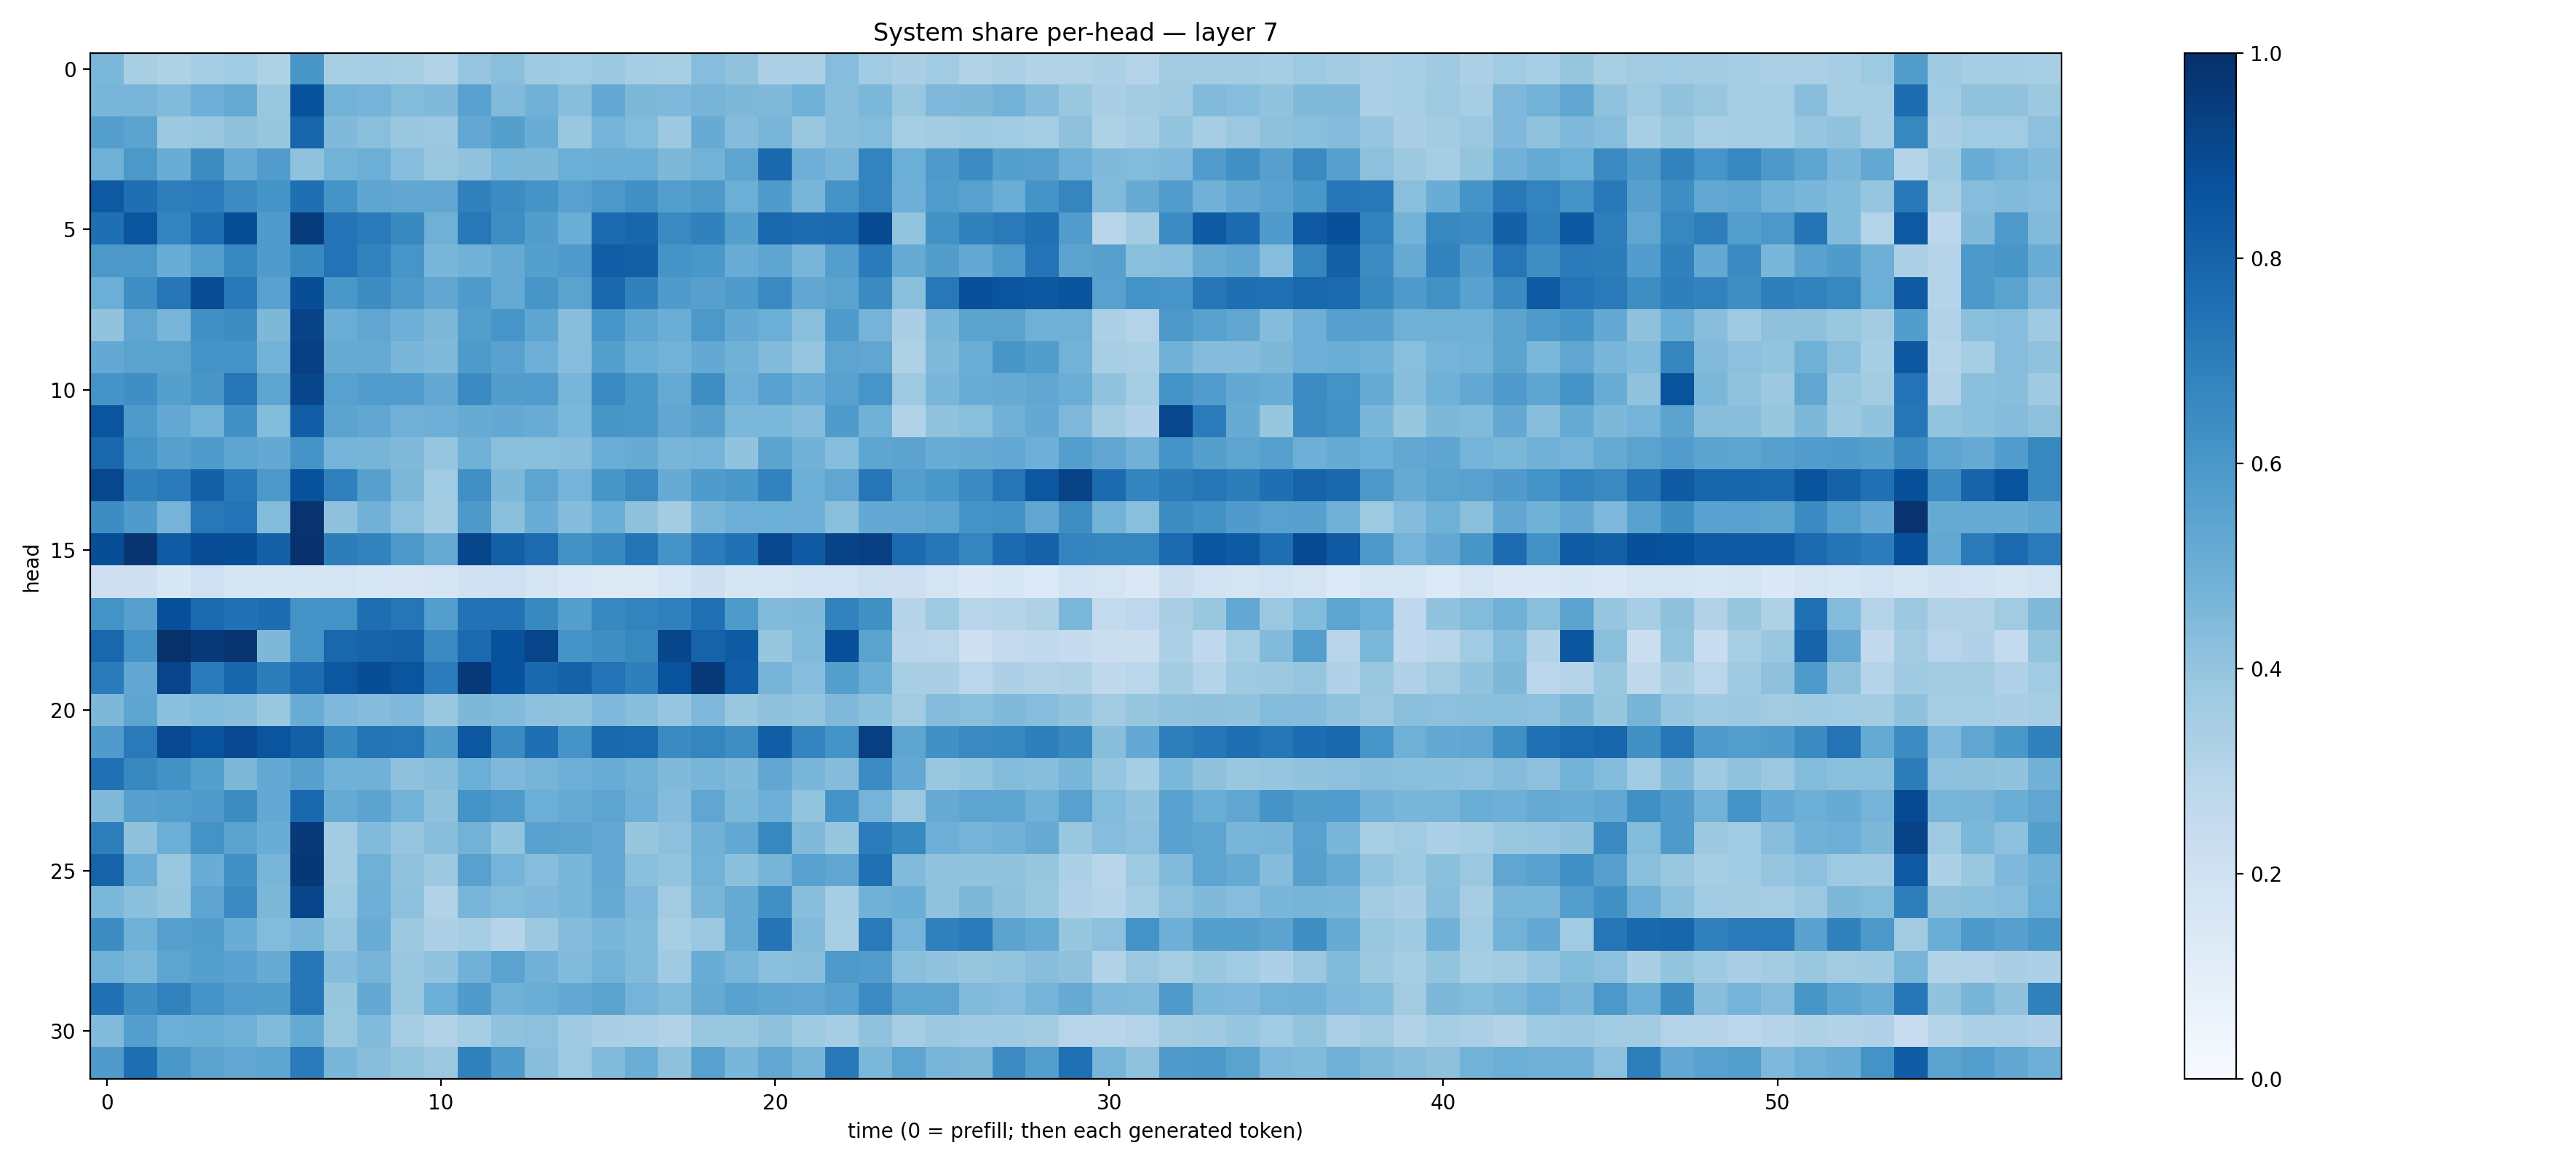

The table this chart was drawn from, first rows:
0.45921347, 0.34284493, 0.32121706, 0.34854704, 0.36383885, 0.32103688, 0.6030682, 0.34089696, 0.34830528, 0.34165955, 0.31283453, 0.39635208, 0.42462623, 0.36895028, 0.3646061, 0.37511304, 0.3533691, 0.34040126, 0.43031093, 0.4073262, 0.32538366, 0.32743165, 0.43270674, 0.36598793
0.4653, 0.4685, 0.4432, 0.494, 0.5141, 0.3864, 0.8721, 0.4776, 0.473, 0.4407, 0.4463, 0.5519, 0.4442, 0.4817, 0.428, 0.5235, 0.4537, 0.4511, 0.47, 0.4561, 0.4479, 0.4879, 0.4267, 0.4571
0.57, 0.5467, 0.3762, 0.3865, 0.4124, 0.3932, 0.7934, 0.4481, 0.425, 0.3833, 0.3792, 0.5273, 0.5633, 0.5047, 0.3856, 0.4731, 0.4392, 0.375, 0.5087, 0.4347, 0.4651, 0.3853, 0.4262, 0.4395
0.4916, 0.5942, 0.5073, 0.6439, 0.5103, 0.5755, 0.4087, 0.48, 0.4973, 0.4323, 0.3853, 0.4077, 0.458, 0.4564, 0.4973, 0.5011, 0.5008, 0.4544, 0.4791, 0.5411, 0.784, 0.4945, 0.4655, 0.6758
0.8413, 0.7548, 0.6978, 0.7038, 0.6463, 0.6152, 0.7551, 0.6153, 0.5381, 0.5312, 0.5321, 0.6873, 0.6478, 0.6169, 0.5561, 0.5967, 0.6311, 0.5676, 0.5932, 0.4964, 0.5845, 0.4653, 0.6125, 0.6785
0.7551, 0.8556, 0.6731, 0.7601, 0.8838, 0.5799, 0.9531, 0.7403, 0.7137, 0.6598, 0.4902, 0.7212, 0.6369, 0.5735, 0.5001, 0.771, 0.7897, 0.6549, 0.6853, 0.5637, 0.7861, 0.7627, 0.7732, 0.8961
0.5956, 0.5941, 0.506, 0.5665, 0.6654, 0.5808, 0.6587, 0.742, 0.6826, 0.6062, 0.4625, 0.482, 0.5125, 0.5633, 0.5893, 0.8233, 0.8137, 0.61, 0.6004, 0.5044, 0.536, 0.467, 0.567, 0.709
0.4997, 0.6388, 0.7277, 0.8901, 0.7209, 0.5543, 0.883, 0.5988, 0.6435, 0.592, 0.5345, 0.5844, 0.5161, 0.602, 0.55, 0.7816, 0.6842, 0.582, 0.5624, 0.5896, 0.6532, 0.5275, 0.5493, 0.6505
0.405, 0.5314, 0.4652, 0.6326, 0.6414, 0.4553, 0.923, 0.5016, 0.534, 0.4959, 0.4549, 0.5695, 0.606, 0.5386, 0.4276, 0.6063, 0.5358, 0.5001, 0.5941, 0.523, 0.4994, 0.4238, 0.5862, 0.4752
0.5197, 0.55, 0.549, 0.6106, 0.6126, 0.4794, 0.94, 0.5133, 0.5155, 0.4625, 0.4484, 0.5877, 0.5526, 0.495, 0.4309, 0.5659, 0.5034, 0.4784, 0.5233, 0.487, 0.443, 0.397, 0.5421, 0.5331
0.6123, 0.6335, 0.5663, 0.6039, 0.7307, 0.542, 0.9172, 0.5549, 0.5747, 0.5766, 0.5255, 0.6521, 0.5724, 0.5757, 0.4662, 0.6551, 0.5999, 0.5189, 0.6397, 0.4953, 0.5546, 0.5044, 0.5551, 0.6074
0.8574, 0.5892, 0.5197, 0.4794, 0.6261, 0.4412, 0.8212, 0.5476, 0.5283, 0.4819, 0.4943, 0.5103, 0.5233, 0.5067, 0.4581, 0.6053, 0.6002, 0.5278, 0.5586, 0.4596, 0.4591, 0.436, 0.5837, 0.4863
0.789, 0.6157, 0.5615, 0.5851, 0.5381, 0.5234, 0.613, 0.4731, 0.4718, 0.4458, 0.3967, 0.4855, 0.4228, 0.4249, 0.4264, 0.5035, 0.5112, 0.4681, 0.4727, 0.405, 0.5453, 0.4817, 0.4301, 0.5378
0.9082, 0.6859, 0.7094, 0.8122, 0.7187, 0.5924, 0.8708, 0.6882, 0.5591, 0.4541, 0.3665, 0.631, 0.4555, 0.5427, 0.4762, 0.6045, 0.654, 0.5112, 0.5844, 0.5981, 0.683, 0.4968, 0.5325, 0.7269
0.6408, 0.5822, 0.4735, 0.7217, 0.7408, 0.4392, 0.9872, 0.4106, 0.4839, 0.4161, 0.356, 0.5906, 0.4216, 0.5067, 0.434, 0.5019, 0.4138, 0.3556, 0.4685, 0.4931, 0.4969, 0.495, 0.4241, 0.5226
0.8838, 0.9786, 0.8303, 0.8872, 0.886, 0.8121, 0.9896, 0.701, 0.681, 0.5911, 0.5126, 0.9127, 0.8138, 0.7669, 0.6247, 0.6569, 0.7359, 0.6136, 0.7033, 0.7483, 0.9078, 0.838, 0.9258, 0.937
0.2126, 0.2113, 0.1539, 0.2109, 0.1725, 0.1694, 0.1678, 0.1731, 0.1638, 0.1491, 0.1653, 0.1963, 0.207, 0.1777, 0.1468, 0.1307, 0.1317, 0.1611, 0.2139, 0.1646, 0.1664, 0.1892, 0.1944, 0.2149
0.6175, 0.5586, 0.8752, 0.7759, 0.7498, 0.7649, 0.6102, 0.6191, 0.7583, 0.7331, 0.5666, 0.7455, 0.7429, 0.6587, 0.5632, 0.6671, 0.6773, 0.6893, 0.7503, 0.5875, 0.4437, 0.4456, 0.681, 0.6272
0.7856, 0.6154, 0.9931, 0.9589, 0.9814, 0.4561, 0.6195, 0.7878, 0.8004, 0.8057, 0.6542, 0.7755, 0.8718, 0.9207, 0.6167, 0.6341, 0.6628, 0.9111, 0.8029, 0.8356, 0.3909, 0.4427, 0.877, 0.5492
0.7106, 0.53, 0.918, 0.7082, 0.7923, 0.7009, 0.7694, 0.8497, 0.8846, 0.8593, 0.7069, 0.9618, 0.8737, 0.7794, 0.8064, 0.7397, 0.6926, 0.8662, 0.9617, 0.8227, 0.4703, 0.4298, 0.5659, 0.5025
0.4549, 0.5363, 0.4208, 0.4382, 0.4278, 0.3878, 0.5076, 0.4515, 0.4363, 0.4516, 0.3854, 0.455, 0.4421, 0.4144, 0.4082, 0.4527, 0.4285, 0.3974, 0.4497, 0.388, 0.4112, 0.401, 0.4492, 0.4197
0.5789, 0.7132, 0.901, 0.8653, 0.8994, 0.8559, 0.8144, 0.6592, 0.736, 0.7338, 0.5707, 0.8502, 0.6514, 0.7554, 0.611, 0.7846, 0.7748, 0.6507, 0.6707, 0.6393, 0.8241, 0.678, 0.6154, 0.9408
0.7533, 0.6624, 0.6221, 0.5626, 0.4544, 0.5209, 0.5599, 0.4881, 0.4807, 0.413, 0.426, 0.498, 0.4514, 0.4712, 0.4949, 0.5054, 0.4856, 0.446, 0.4673, 0.447, 0.5278, 0.4645, 0.4347, 0.6465
0.4484, 0.5616, 0.5667, 0.5817, 0.6424, 0.5196, 0.7853, 0.5172, 0.5466, 0.4785, 0.412, 0.6208, 0.5894, 0.4998, 0.5165, 0.5405, 0.4953, 0.4355, 0.5337, 0.4576, 0.4934, 0.4021, 0.6151, 0.4745
0.6963, 0.4105, 0.4978, 0.6187, 0.5481, 0.5065, 0.9634, 0.3572, 0.4418, 0.3966, 0.4271, 0.4768, 0.3997, 0.5521, 0.5464, 0.5202, 0.3917, 0.4175, 0.481, 0.5198, 0.6624, 0.4489, 0.3919, 0.7044
0.8024, 0.502, 0.3885, 0.505, 0.6288, 0.4687, 0.9713, 0.3558, 0.4892, 0.4088, 0.3773, 0.5564, 0.4759, 0.4325, 0.464, 0.5255, 0.4215, 0.3994, 0.4766, 0.4187, 0.4701, 0.5541, 0.5346, 0.751
0.4599, 0.4209, 0.3929, 0.5383, 0.6561, 0.4566, 0.9159, 0.3723, 0.4929, 0.4165, 0.3121, 0.4667, 0.4412, 0.4523, 0.4624, 0.5167, 0.4528, 0.3617, 0.4656, 0.5112, 0.629, 0.4266, 0.3511, 0.4829
0.6436, 0.4849, 0.562, 0.5733, 0.5056, 0.4393, 0.4656, 0.3972, 0.5075, 0.3762, 0.3244, 0.3504, 0.3002, 0.3787, 0.4349, 0.4619, 0.4426, 0.3471, 0.3791, 0.5173, 0.7367, 0.4426, 0.3399, 0.7115
0.486, 0.4592, 0.5402, 0.5638, 0.5522, 0.5102, 0.7229, 0.4373, 0.4691, 0.3837, 0.4051, 0.4819, 0.5454, 0.4828, 0.4438, 0.4786, 0.4448, 0.3706, 0.506, 0.4655, 0.4247, 0.426, 0.5886, 0.5751
0.7476, 0.636, 0.6818, 0.6168, 0.5746, 0.5731, 0.7306, 0.3936, 0.5207, 0.3888, 0.4967, 0.585, 0.4866, 0.502, 0.5223, 0.5478, 0.4756, 0.4449, 0.5125, 0.5546, 0.539, 0.5287, 0.5539, 0.6454
0.4435, 0.5684, 0.4993, 0.5014, 0.4911, 0.4424, 0.5188, 0.3829, 0.4417, 0.3514, 0.3162, 0.3527, 0.4098, 0.4148, 0.3679, 0.3379, 0.3339, 0.3118, 0.3854, 0.3865, 0.4108, 0.3746, 0.3494, 0.4086
0.5795, 0.7564, 0.6012, 0.544, 0.5242, 0.5357, 0.7088, 0.4638, 0.4277, 0.3989, 0.3774, 0.6859, 0.5823, 0.4283, 0.3727, 0.4445, 0.5031, 0.4116, 0.5551, 0.4637, 0.5248, 0.4705, 0.7172, 0.4579
